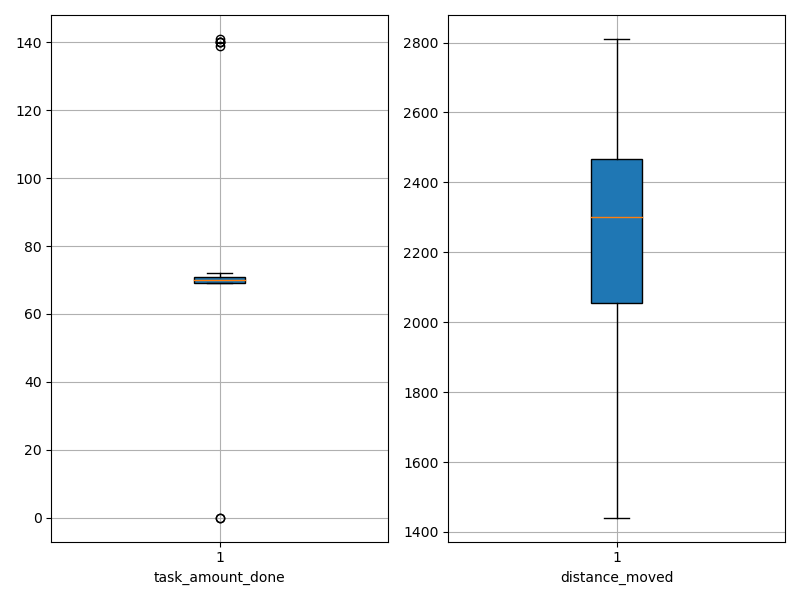

Data behind this chart, as committed beside it:
agent_id, task_amount_done, distance_moved
0, 70.0, 2145
1, 69.0, 2005
2, 139.0, 1441
3, 140.0, 1579
4, 69.0, 2266
5, 69.0, 1768
6, 70.0, 1896
7, 69.0, 2559
8, 70.0, 2030
9, 71.0, 2377
10, 70.0, 2544
11, 71.0, 2392
12, 71.0, 2731
13, 69.0, 2810
14, 140.0, 2450
15, 71.0, 2376
16, 70.0, 2415
17, 70.0, 2190
18, 71.0, 2297
19, 70.0, 2779
20, 70.0, 2324
21, 70.0, 2299
22, 0.0, 2337
23, 141.0, 1983
24, 70.0, 2135
25, 70.0, 1986
26, 72.0, 2233
27, 69.0, 2399
28, 69.0, 2690
29, 71.0, 2160
30, 69.0, 2771
31, 69.0, 2656
32, 69.0, 2537
33, 70.0, 2168
34, 70.0, 1818
35, 69.0, 2372
36, 0.0, 2362
37, 69.0, 2163
38, 140.0, 1875
39, 70.0, 2548
40, 70.0, 2302
41, 70.0, 2475
42, 70.0, 1727
43, 71.0, 1807
44, 71.0, 2474
45, 69.0, 2595
46, 71.0, 2180
47, 71.0, 2277
48, 70.0, 1902
49, 71.0, 2357
